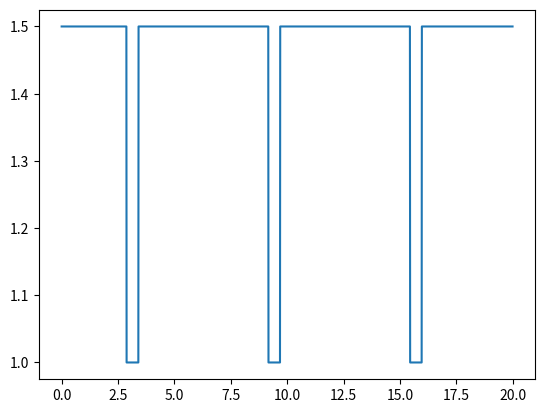

This figure's Python source:
import numpy as np
import sys

from matplotlib import pyplot as plt

class WheelModel:
    def v(self):
        assert False, 'Not implemented'
    #:

    def write_to_file(self, name: str, file=sys.stdout) -> None:
        assert False, 'Not implemented'
    #:
#:WheelModel

class SimpleWheel(WheelModel):
    def __init__(self, radius: float) -> None:
        super().__init__()
        self.R = radius
    #:

    def v(self, φ: float, φdot_rads_per_sec: float) -> float:
        return self.R * φdot_rads_per_sec
    #:

    def write_to_file(self, name: str, file=sys.stdout) -> None:
        print(f'{name}:', file=file)
        print(f'    type: simple', file=file)
        print(f'    radius: self.R', file=file)
    #:

#:SimpleWheel

class TwoCircleWheel(WheelModel):
    def __init__(self, a, b, φ0_deg, Δφ_deg) -> None:
        super().__init__()
        self.a = a
        self.b = b
        assert 0 <= φ0_deg < 360
        self.φ0_deg = φ0_deg
        assert 0 < Δφ_deg < 360
        self.half_Δφ_deg = 0.5 * Δφ_deg
    #:__init__()

    def v(self, φ, φdot_rad_per_sec: float) -> float:
        φ_deg = np.mod(np.rad2deg(φ) + self.φ0_deg, 360)
        if φ_deg < self.half_Δφ_deg or φ_deg > (360 - self.half_Δφ_deg):
            r = self.b
        else:
            r = self.a
        #:
        return r * φdot_rad_per_sec
    #:v()

#:TwoCircleWheel

class NoisyWheel(WheelModel):
    def __init__(self, radius: float, perturbations: list) -> None:
        super().__init__()
        # each perturbation is a record with entries
        # - scale: fraction relative to (nonminal) radius
        # - angular_position (deg)
        # - angular_extent (deg)
        self.R = radius # for writing out later
        φs_deg = []
        Rs = []
        φ_deg = 0.0
        for i, p in enumerate(perturbations):
            if p['angular_position_deg'] > φ_deg:
                φs_deg.append(φ_deg)
                Rs.append(radius)
            #:if
            φ_deg = p['angular_position_deg']
            φs_deg.append(φ_deg)
            Rs.append(radius * p['scale'])
            φ_deg += p['angular_extent_deg']
        #: for
        if φ_deg < 360:
            φs_deg.append(φ_deg)
            Rs.append(radius)
        #:if
        self.φs_deg = np.array(φs_deg)
        self.Rs = np.array(Rs)
    #:__init__()

    def radius_at(self, φ: float) -> float:
        i = 0
        φ_deg = np.mod(np.rad2deg(φ), 360)
        while i < len(self.φs_deg) and self.φs_deg[i] <= φ_deg:
            i += 1
        #:
        i -= 1
        assert 0 <= i < len(self.φs_deg)
        r = self.Rs[i]
        return r
    #:radius_at()

    def v(self, φ: float, φdot_rad_per_sec: float) -> float:
        r = self.radius_at(φ)
        v = r * φdot_rad_per_sec
        return v
    #:v()

    def write_to_file(self, name: str, file=sys.stdout) -> None:
        print(f'{name}:', file=file)
        print(f'    type: noisy', file=file)
        print(f'    radius: {self.R}', file=file)
        print(f'    perturbations:', file=file)
        for i in range(len(self.Rs)):
            φ_deg_next = 360 if i == (len(self.Rs) - 1) else self.φs_deg[i+1]
            scale = self.Rs[i] / self.R
            Δφ_deg = φ_deg_next - self.φs_deg[i]
            print(f'        - angular_position_deg: {self.φs_deg[i]}', file=file)
            print(f'          angular_extent_deg: {Δφ_deg}', file=file)
            print(f'          scale: {scale}', file=file)
        #:for
    #:write_to_file()

#: class NoisyWheel

def wheel_factory(params):
    wheel = None
    if params['type'] == 'simple':
        wheel = SimpleWheel(params['radius'])

    elif params['type'] == 'two_circle':
        wheel = TwoCircleWheel(params['small_radius'],
                               params['big_radius'],
                               params['initial_orientation_deg'],
                               params['angular_extent_deg'])
    
    elif params['type'] == 'noisy':
        wheel = NoisyWheel(params['radius'], params['perturbations'])
    #:

    assert wheel is not None
    return wheel
#:

if __name__ == "__main__":
    φ_dot = 1.0
    t = np.arange(0,20,0.01)
    φ = φ_dot * t
    wheel = TwoCircleWheel(1.0, 1.5, 0, 330)
    v = np.zeros_like(t)
    for i in range(len(t)):
        v[i] = wheel.v(φ[i], φ_dot)
    #:

    plt.plot(t, v, '-')
    plt.show()
